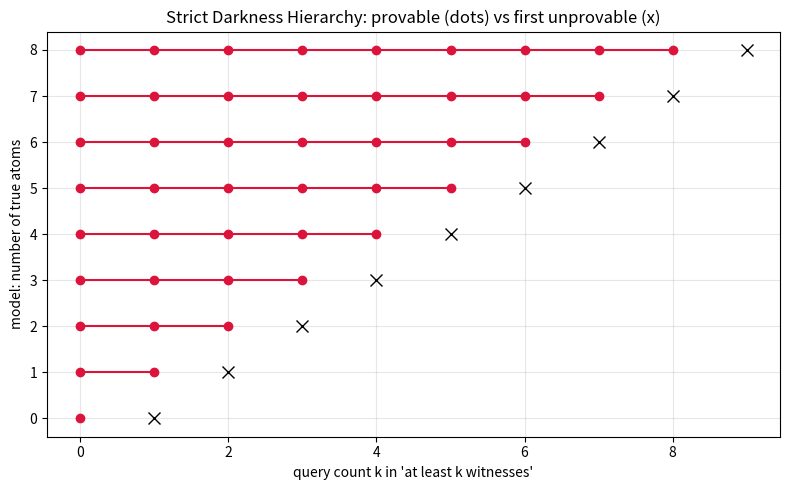

Source code (Python):
"""Visualize the strict darkness hierarchy as a descending ladder of provable
witness counts. Requires matplotlib."""
import matplotlib.pyplot as plt

def provable_level(k_true: int, k_query: int) -> bool:
    return k_query <= k_true  # 'at least k_query' provable iff k_query <= true count

max_k = 8
fig, ax = plt.subplots(figsize=(8, 5))
for k_true in range(max_k + 1):
    provable = [k for k in range(max_k + 2) if provable_level(k_true, k)]
    ax.plot(provable, [k_true] * len(provable), "o-", color="crimson")
    ax.plot([k_true + 1], [k_true], "x", color="black", markersize=9)
ax.set_xlabel("query count k in 'at least k witnesses'")
ax.set_ylabel("model: number of true atoms")
ax.set_title("Strict Darkness Hierarchy: provable (dots) vs first unprovable (x)")
ax.grid(True, alpha=0.3)
plt.tight_layout()
plt.savefig("darkness_ladder.png", dpi=150)
print("wrote darkness_ladder.png")
